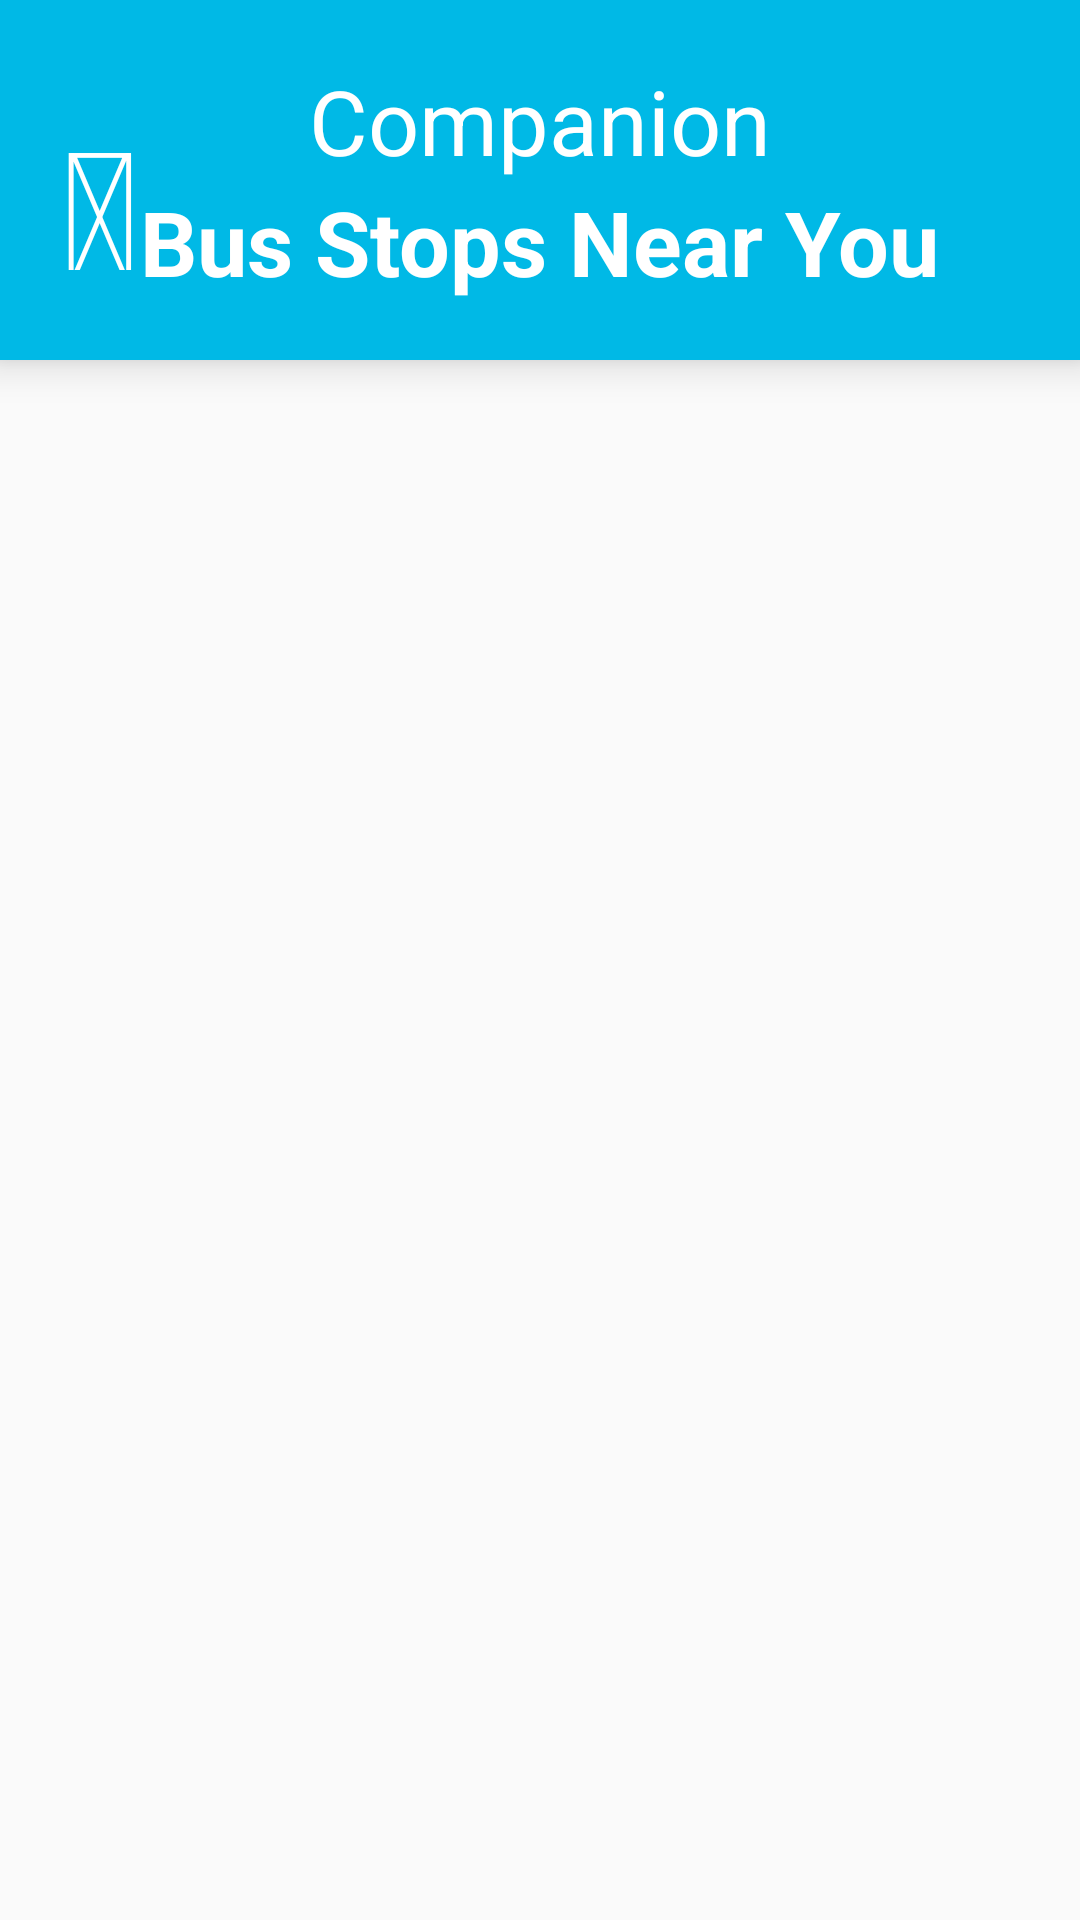

This screen was rendered from an Android layout file. Write that file and the resources it references.
<!-- AndroidManifest.xml: application theme AppTheme -->
<!-- res/layout/activity_bus_stops.xml -->
<?xml version="1.0" encoding="utf-8"?>
<RelativeLayout xmlns:android="http://schemas.android.com/apk/res/android"
    xmlns:tools="http://schemas.android.com/tools"
    android:layout_width="match_parent"
    android:layout_height="match_parent">

    <RelativeLayout
        android:layout_width="match_parent"
        android:layout_height="120dp"
        android:id="@+id/topsection"
        android:background="#00b9e6"
        android:elevation="8dp">

        <TextView
            android:layout_width="60dp"
            android:layout_height="60dp"
            android:id="@+id/back"
            android:text="&#xf060;"
            android:textSize="60dp"
            android:clickable="true"
            android:layout_centerVertical="true"
            android:layout_marginLeft="20dp"
            android:textColor="@drawable/faback" />


        <TextView
            android:layout_width="wrap_content"
            android:layout_height="wrap_content"
            android:layout_centerHorizontal="true"
            android:layout_marginTop="20dp"
            android:text="Companion"
            android:fontFamily="sans-serif"
            android:textSize="30dp"
            android:textColor="#fff"
            android:id="@+id/name"/>

        <TextView
            android:layout_width="wrap_content"
            android:layout_height="wrap_content"
            android:id="@+id/menuTitle"
            android:textSize="30dp"
            android:text="Bus Stops Near You"
            android:textStyle="bold"
            android:layout_below="@+id/name"
            android:layout_centerHorizontal="true"
            android:textColor="#fff"/>

    </RelativeLayout>


    <RelativeLayout
        android:layout_width="match_parent"
        android:layout_height="wrap_content"
        android:layout_below="@+id/topsection">
        <ListView
            android:layout_width="match_parent"
            android:layout_height="match_parent"
            android:id="@+id/listView">
        </ListView>

    </RelativeLayout>


</RelativeLayout>
<!-- resources referenced by this layout -->
<resources>
  <!-- drawable faback (drawable) -->
  <?xml version="1.0" encoding="utf-8"?>
  <selector
      xmlns:android="http://schemas.android.com/apk/res/android">
      <item
          android:state_pressed="true"
          android:color="#aeaeae" />
      <item
          android:state_pressed="false"
          android:color="#fff" />
  </selector>
  <style name="AppTheme" parent="Theme.AppCompat.Light.NoActionBar">
          
          <item name="colorPrimary">@color/colorPrimary</item>
          <item name="colorPrimaryDark">@color/colorPrimaryDark</item>
          <item name="colorAccent">@color/colorAccent</item>
          <item name="android:textAllCaps">false</item>
      </style>
  <color name="colorPrimary">#3F51B5</color>
  <color name="colorPrimaryDark">#303F9F</color>
  <color name="colorAccent">#FF4081</color>
</resources>
